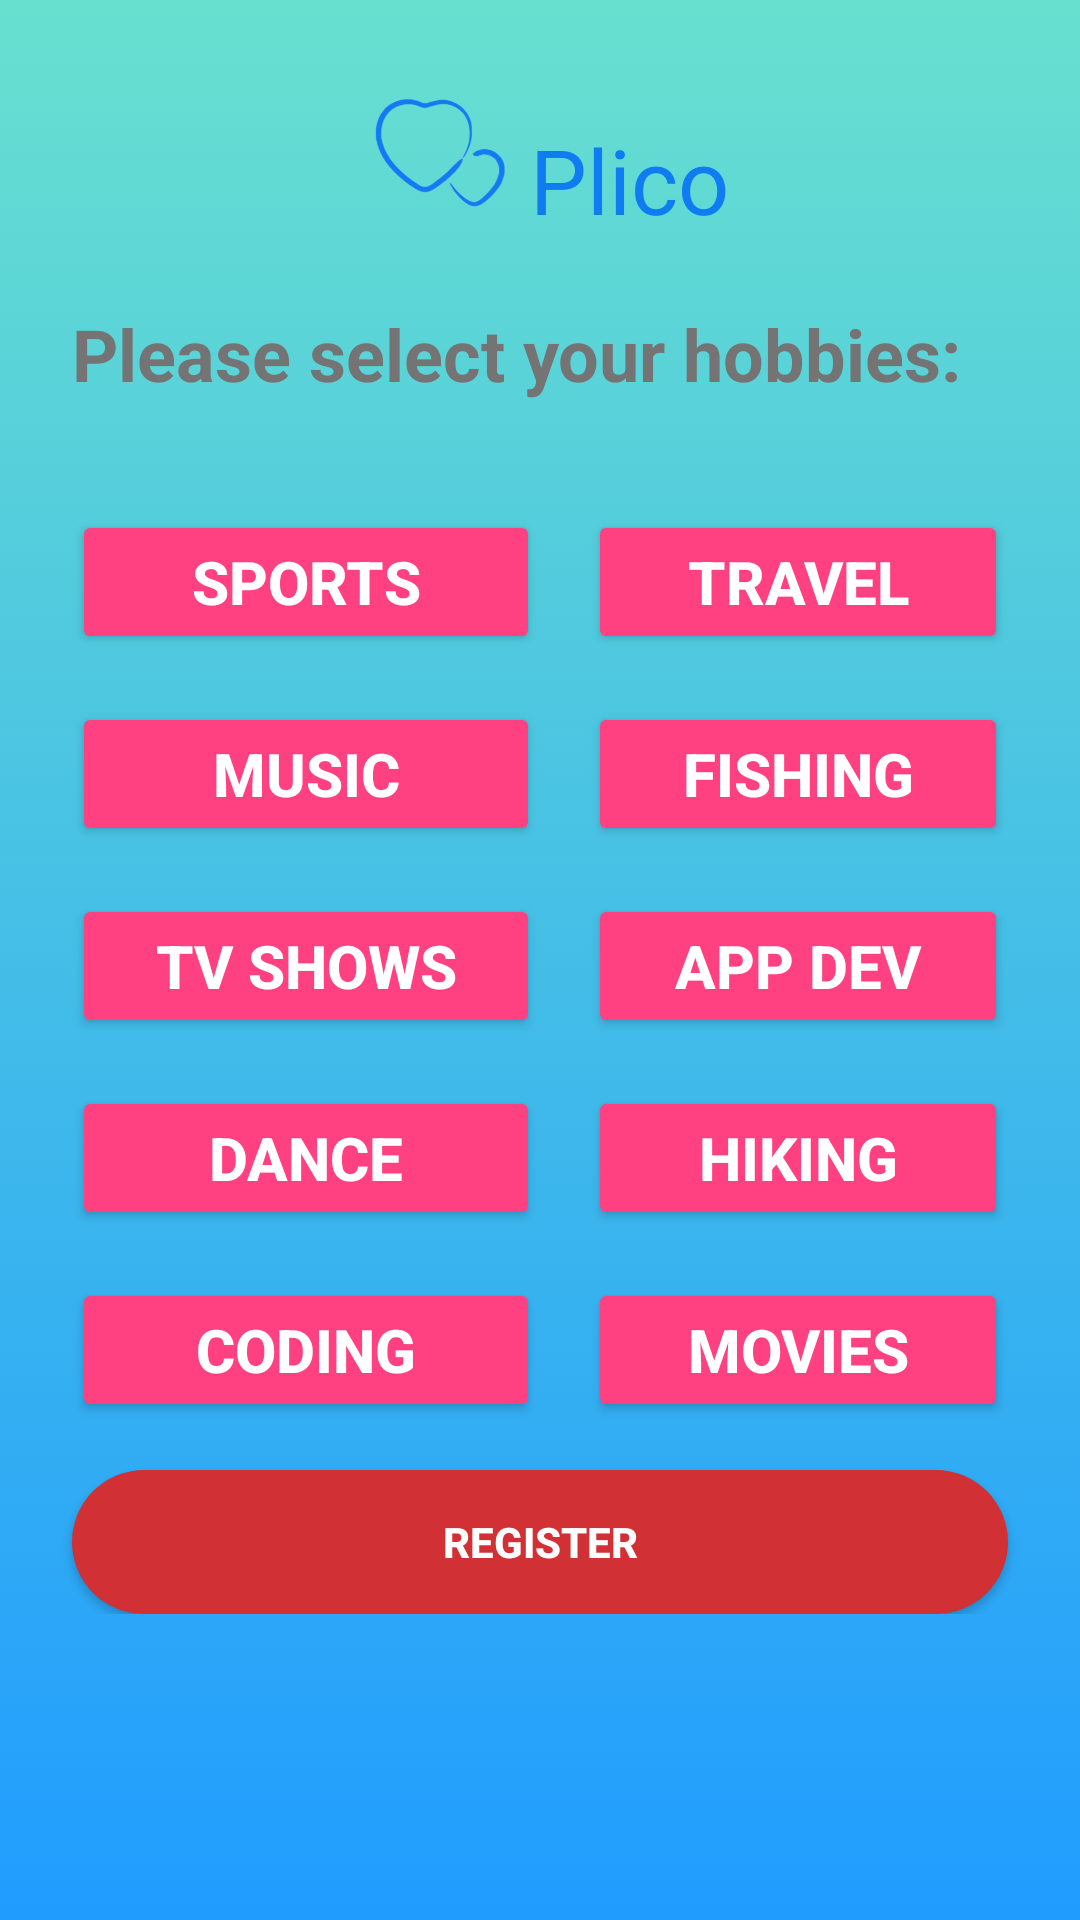

Layout XML and referenced resources for this Android screen:
<!-- AndroidManifest.xml: application theme Theme.PlicoApp -->
<!-- res/layout/activity_register_hobby.xml -->
<?xml version="1.0" encoding="utf-8"?>
<RelativeLayout xmlns:android="http://schemas.android.com/apk/res/android"
    android:layout_width="match_parent"
    android:layout_height="match_parent"
    android:background="@drawable/gradient"
    xmlns:tools="http://schemas.android.com/tools"
    android:orientation="vertical"
    tools:context=".Registration.HobbyActivity">



    <RelativeLayout
        android:layout_width="wrap_content"
        android:layout_height="60dp"
        android:layout_centerHorizontal="true"
        android:layout_gravity="center"
        android:layout_margin="20dp"
        android:layout_marginBottom="30dp"
        android:orientation="horizontal">

        <ImageView
            android:layout_width="60dp"
            android:layout_height="60dp"
            android:layout_gravity="center_horizontal"
            android:background="@drawable/logo" />

        <TextView
            android:layout_width="wrap_content"
            android:layout_height="wrap_content"
            android:layout_alignParentBottom="true"
            android:layout_marginLeft="60dp"
            android:text="Plico"
            android:textColor="@color/logocolor"
            android:textSize="30dp" />

    </RelativeLayout>

    <LinearLayout
        android:layout_width="match_parent"
        android:layout_height="wrap_content"
        android:layout_centerInParent="true"
        android:orientation="vertical">

        <TextView
            android:id="@+id/getStartedTextView"
            android:layout_width="match_parent"
            android:layout_height="wrap_content"
            android:layout_marginLeft="24dp"
            android:layout_marginRight="24dp"
            android:layout_marginBottom="20dp"
            android:text="Please select your hobbies:"
            android:textColor="#747474"
            android:textSize="24sp"
            android:textStyle="bold" />

        <LinearLayout
            android:layout_width="match_parent"
            android:layout_height="wrap_content"
            android:orientation="horizontal">

            <Button
                android:id="@+id/sportsSelectionButton"
                android:layout_width="match_parent"
                android:layout_height="wrap_content"
                android:layout_marginLeft="24dp"
                android:layout_marginTop="16dp"
                android:layout_weight="1"
                android:elevation="24dp"
                android:onClick="Sport"
                android:text="SPORTS"
                android:backgroundTint="#ff4081"
                android:textColor="@android:color/white"
                android:textSize="20sp"
                android:textStyle="bold" />

            <Button
                android:id="@+id/travelSelectionButton"
                android:layout_width="match_parent"
                android:layout_height="wrap_content"
                android:layout_marginLeft="16dp"
                android:layout_marginTop="16dp"
                android:layout_marginRight="24dp"
                android:layout_weight="1"

                android:elevation="24dp"
                android:onClick="travel"
                android:text="TRAVEL"
                android:backgroundTint="#ff4081"
                android:textColor="@android:color/white"
                android:textSize="20sp"
                android:textStyle="bold" />

        </LinearLayout>

        <LinearLayout
            android:layout_width="match_parent"
            android:layout_height="wrap_content"
            android:orientation="horizontal">

            <Button
                android:id="@+id/musicSelectionButton"
                android:layout_width="match_parent"
                android:layout_height="wrap_content"
                android:layout_marginLeft="24dp"
                android:layout_marginTop="16dp"
                android:layout_weight="1"

                android:elevation="24dp"
                android:onClick="music"
                android:text="MUSIC"
                android:backgroundTint="#ff4081"
                android:textColor="@android:color/white"
                android:textSize="20sp"
                android:textStyle="bold" />

            <Button
                android:id="@+id/fishingSelectionButton"
                android:layout_width="match_parent"
                android:layout_height="wrap_content"
                android:layout_marginLeft="16dp"
                android:layout_marginTop="16dp"
                android:layout_marginRight="24dp"
                android:layout_weight="1"

                android:elevation="24dp"
                android:onClick="fish"
                android:text="FISHING"
                android:backgroundTint="#ff4081"
                android:textColor="@android:color/white"
                android:textSize="20sp"
                android:textStyle="bold" />

        </LinearLayout>

        <LinearLayout
            android:layout_width="match_parent"
            android:layout_height="wrap_content"
            android:orientation="horizontal">

            <Button
                android:id="@+id/TVSelectionButton"
                android:layout_width="match_parent"
                android:layout_height="wrap_content"
                android:layout_marginLeft="24dp"
                android:layout_marginTop="16dp"
                android:layout_weight="1"

                android:elevation="24dp"
                android:onClick="tv"
                android:text="TV SHOWS"
                android:backgroundTint="#ff4081"
                android:textColor="@android:color/white"
                android:textSize="20sp"
                android:textStyle="bold" />

            <Button
                android:id="@+id/MoviesSelectionButton"
                android:layout_width="match_parent"
                android:layout_height="wrap_content"
                android:layout_marginLeft="16dp"
                android:layout_marginTop="16dp"
                android:layout_marginRight="24dp"
                android:layout_weight="1"

                android:elevation="24dp"
                android:onClick="movies"
                android:text="APP DEV"
                android:backgroundTint="#ff4081"
                android:textColor="@android:color/white"
                android:textSize="20sp"
                android:textStyle="bold" />

        </LinearLayout>

        <LinearLayout
            android:layout_width="match_parent"
            android:layout_height="wrap_content"
            android:orientation="horizontal">

            <Button
                android:id="@+id/DanceSelectionButton"
                android:layout_width="match_parent"
                android:layout_height="wrap_content"
                android:layout_marginLeft="24dp"
                android:layout_marginTop="16dp"
                android:layout_weight="1"

                android:elevation="24dp"
                android:onClick="eat"
                android:text="DANCE"
                android:backgroundTint="#ff4081"
                android:textColor="@android:color/white"
                android:textSize="20sp"
                android:textStyle="bold" />

            <Button
                android:id="@+id/HikeSelectionButton"
                android:layout_width="match_parent"
                android:layout_height="wrap_content"
                android:layout_marginLeft="16dp"
                android:layout_marginTop="16dp"
                android:layout_marginRight="24dp"
                android:layout_weight="1"

                android:elevation="24dp"
                android:onClick="hike"
                android:text="HIKING"
                android:backgroundTint="#ff4081"
                android:textColor="@android:color/white"
                android:textSize="20sp"
                android:textStyle="bold" />

        </LinearLayout>

        <LinearLayout
            android:layout_width="match_parent"
            android:layout_height="wrap_content"
            android:orientation="horizontal">

            <Button
                android:id="@+id/CodeSelectionButton"
                android:layout_width="match_parent"
                android:layout_height="wrap_content"
                android:layout_marginLeft="24dp"
                android:layout_marginTop="16dp"
                android:layout_weight="1"

                android:elevation="24dp"
                android:onClick="Code"
                android:text="CODING"
                android:backgroundTint="#ff4081"
                android:textColor="@android:color/white"
                android:textSize="20sp"
                android:textStyle="bold" />

            <Button
                android:id="@+id/appDevSelectionButton"
                android:layout_width="match_parent"
                android:layout_height="wrap_content"
                android:layout_marginLeft="16dp"
                android:layout_marginTop="16dp"
                android:layout_marginRight="24dp"
                android:layout_weight="1"

                android:elevation="24dp"
                android:onClick="appdev"
                android:text="MOVIES"
                android:backgroundTint="#ff4081"
                android:textColor="@android:color/white"
                android:textSize="20sp"
                android:textStyle="bold" />

        </LinearLayout>


        <androidx.appcompat.widget.AppCompatButton
            android:id="@+id/hobbiesContinueButton"
            android:layout_width="match_parent"
            android:layout_height="wrap_content"
            android:layout_marginLeft="24dp"
            android:layout_marginTop="16dp"
            android:layout_marginRight="24dp"
            android:background="@drawable/white_rounded_button"
            android:elevation="24dp"
            android:onClick="onHobbyContinueClicked"
            android:text="Register"
            android:textColor="@android:color/white"
            android:textStyle="bold" />
    </LinearLayout>


</RelativeLayout>
<!-- resources referenced by this layout -->
<resources>
  <color name="logocolor">#0f7cf1</color>
  <!-- drawable gradient (drawable) -->
  <?xml version="1.0" encoding="utf-8"?>
  <selector xmlns:android="http://schemas.android.com/apk/res/android">
      <item>
          <shape>
              <gradient
                  android:angle="90"
                  android:startColor="#209cff"
                  android:endColor="#68e0cf"
                  android:type="linear">
              </gradient>
          </shape>
      </item>
  </selector>
  <!-- drawable logo: png bitmap (drawable, 25145 bytes) -->
  <!-- drawable white_rounded_button (drawable) -->
  <?xml version="1.0" encoding="utf-8"?>
  <selector xmlns:android="http://schemas.android.com/apk/res/android">
  
      <item android:state_pressed="true">
          <shape>
              <solid android:color="@color/light_grey" />
              <stroke android:width="1dp" android:color="@color/white" />
              <corners android:radius="30dp" />
          </shape>
      </item>
      <item android:state_pressed="false">
          <shape>
              <solid android:color="@color/colorPrimary" />
              <stroke android:width="0dp" android:color="@color/white" />
              <corners android:radius="30dp" />
          </shape>
      </item>
  
  </selector>
  <style name="Theme.PlicoApp" parent="Theme.MaterialComponents.DayNight.NoActionBar">
          
          <item name="colorPrimary">@color/white</item>
          <item name="colorPrimaryVariant">@color/purple_700</item>
          <item name="colorOnPrimary">@color/white</item>
          
          <item name="colorSecondary">@color/black</item>
          <item name="colorSecondaryVariant">@color/teal_700</item>
          <item name="colorOnSecondary">@color/black</item>
          
          <item name="android:statusBarColor" tools:targetApi="l">?attr/colorPrimaryVariant</item>
          
          <item name="bottomNavigationStyle">@style/Widget.MaterialComponents.BottomNavigationView.Colored</item>
      </style>
  <color name="light_grey">#eeeeee</color>
  <color name="white">#ffffff</color>
  <color name="colorPrimary">#d13135</color>
  <color name="purple_700">#FF3700B3</color>
  <color name="black">#000000</color>
  <color name="teal_700">#FF018786</color>
</resources>
